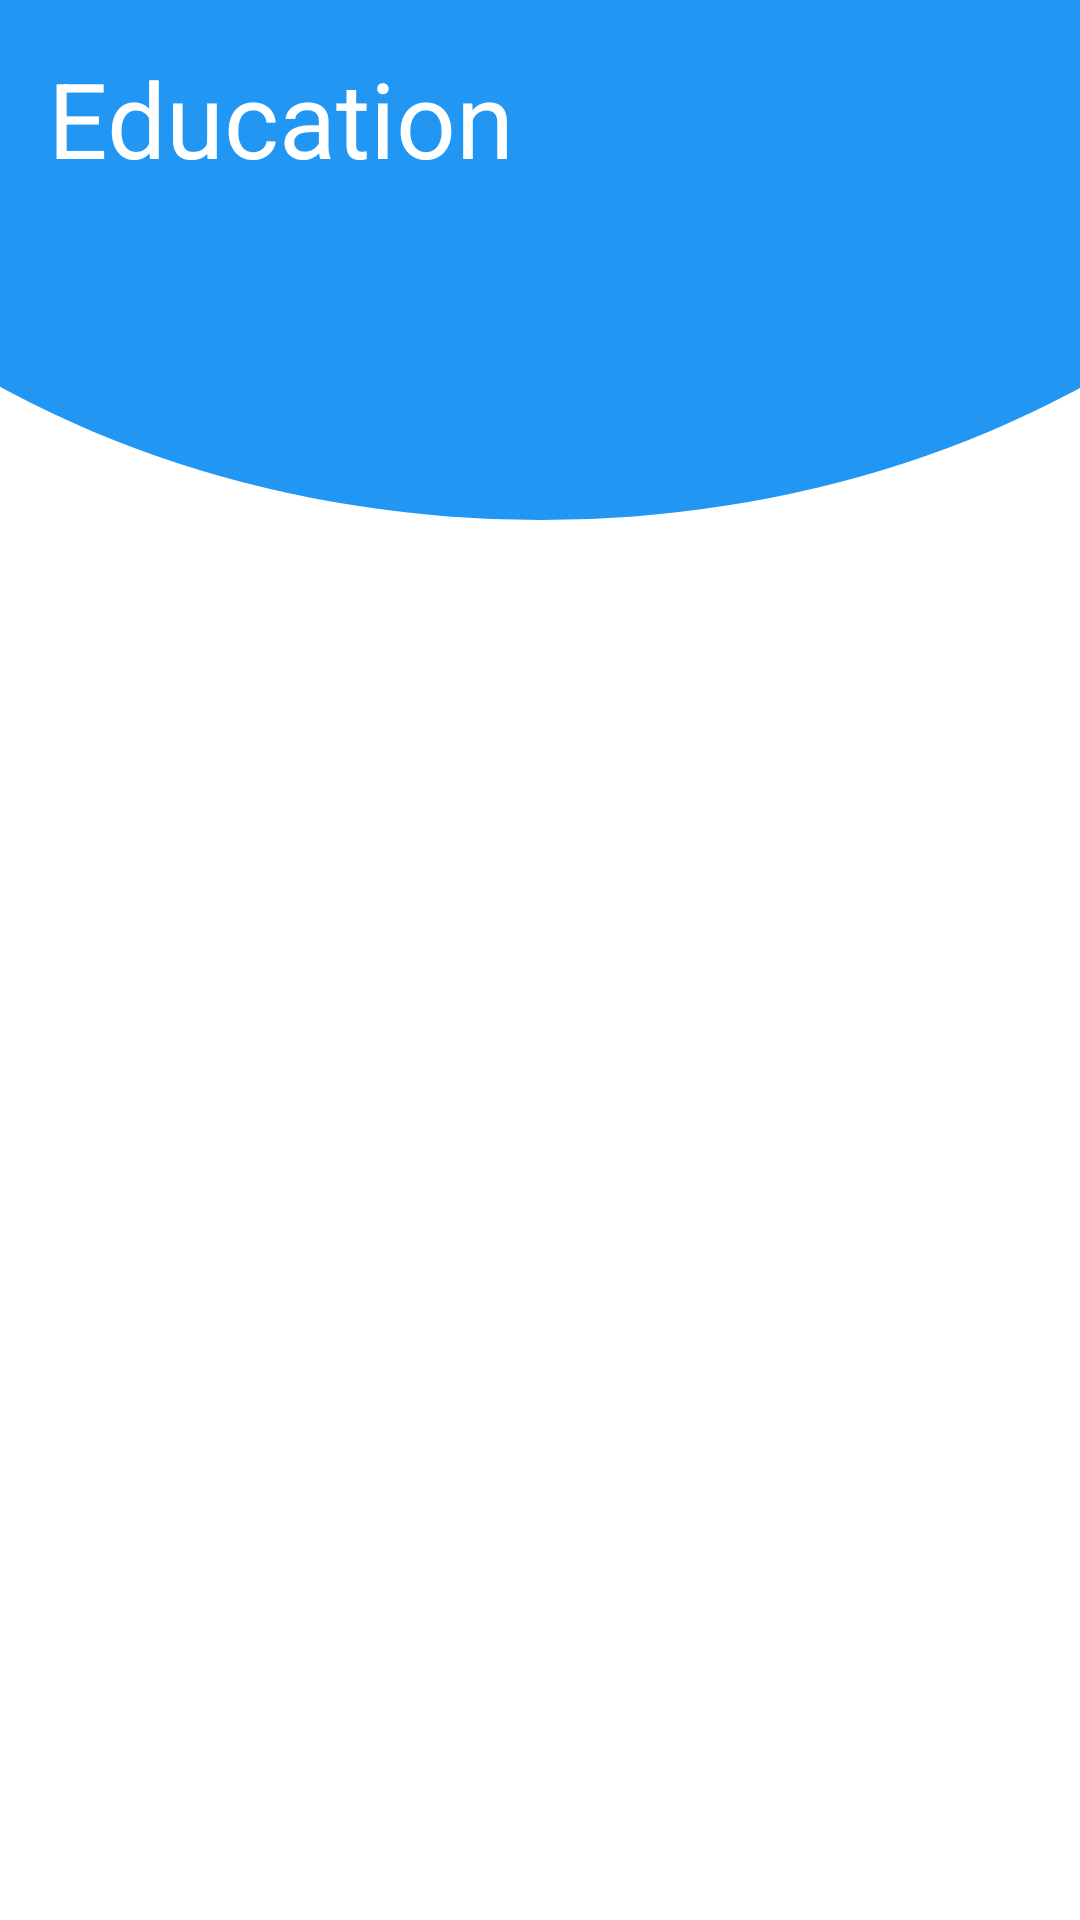

This screen was rendered from an Android layout file. Write that file and the resources it references.
<!-- AndroidManifest.xml: application theme Theme.Ima15 -->
<!-- res/layout/activity_education.xml -->
<?xml version="1.0" encoding="utf-8"?>
<androidx.constraintlayout.widget.ConstraintLayout xmlns:android="http://schemas.android.com/apk/res/android"
    xmlns:app="http://schemas.android.com/apk/res-auto"
    xmlns:tools="http://schemas.android.com/tools"
    android:layout_width="match_parent"
    android:layout_height="match_parent"
    tools:context=".EducationActivity">

    <ImageView
        android:id="@+id/imageView2"
        android:layout_width="634dp"
        android:layout_height="500dp"
        android:layout_marginBottom="467dp"
        android:scaleType="fitXY"
        android:scrollbarSize="34sp"
        app:layout_constraintBottom_toBottomOf="parent"
        app:layout_constraintEnd_toEndOf="parent"
        app:layout_constraintStart_toStartOf="parent"
        app:srcCompat="@drawable/header" />

    <TextView
        android:id="@+id/textview"
        android:layout_width="411dp"
        android:layout_height="76dp"
        android:layout_marginStart="16dp"
        android:layout_marginTop="16dp"
        android:text="Education"
        android:textColor="@color/white"
        android:textSize="35dp"
        app:layout_constraintStart_toStartOf="parent"
        app:layout_constraintTop_toTopOf="parent"/>

    <androidx.recyclerview.widget.RecyclerView
        android:id="@+id/rveducation"
        android:layout_width="match_parent"
        android:layout_height="wrap_content"
        app:layout_constraintTop_toBottomOf="@+id/textview"
        app:layout_constraintStart_toStartOf="parent"/>

</androidx.constraintlayout.widget.ConstraintLayout>
<!-- resources referenced by this layout -->
<resources>
  <!-- drawable header (drawable) -->
  <?xml version="1.0" encoding="utf-8"?>
  <shape xmlns:android="http://schemas.android.com/apk/res/android"
      android:shape="oval">
  
      <solid android:color="#2196F3"/>
  
      <size
          android:width="200dp"
          android:height="200dp"/>
  
  </shape>
  <style name="Theme.Ima15" parent="Base.Theme.Ima15" />
  <style name="Base.Theme.Ima15" parent="Theme.MaterialComponents.DayNight.DarkActionBar">
          
          
      </style>
  <!-- not gathered from this repository: default colours our renderer supplied (Android Studio template values) -->
  <color name="white">#FFFFFFFF</color>
</resources>
